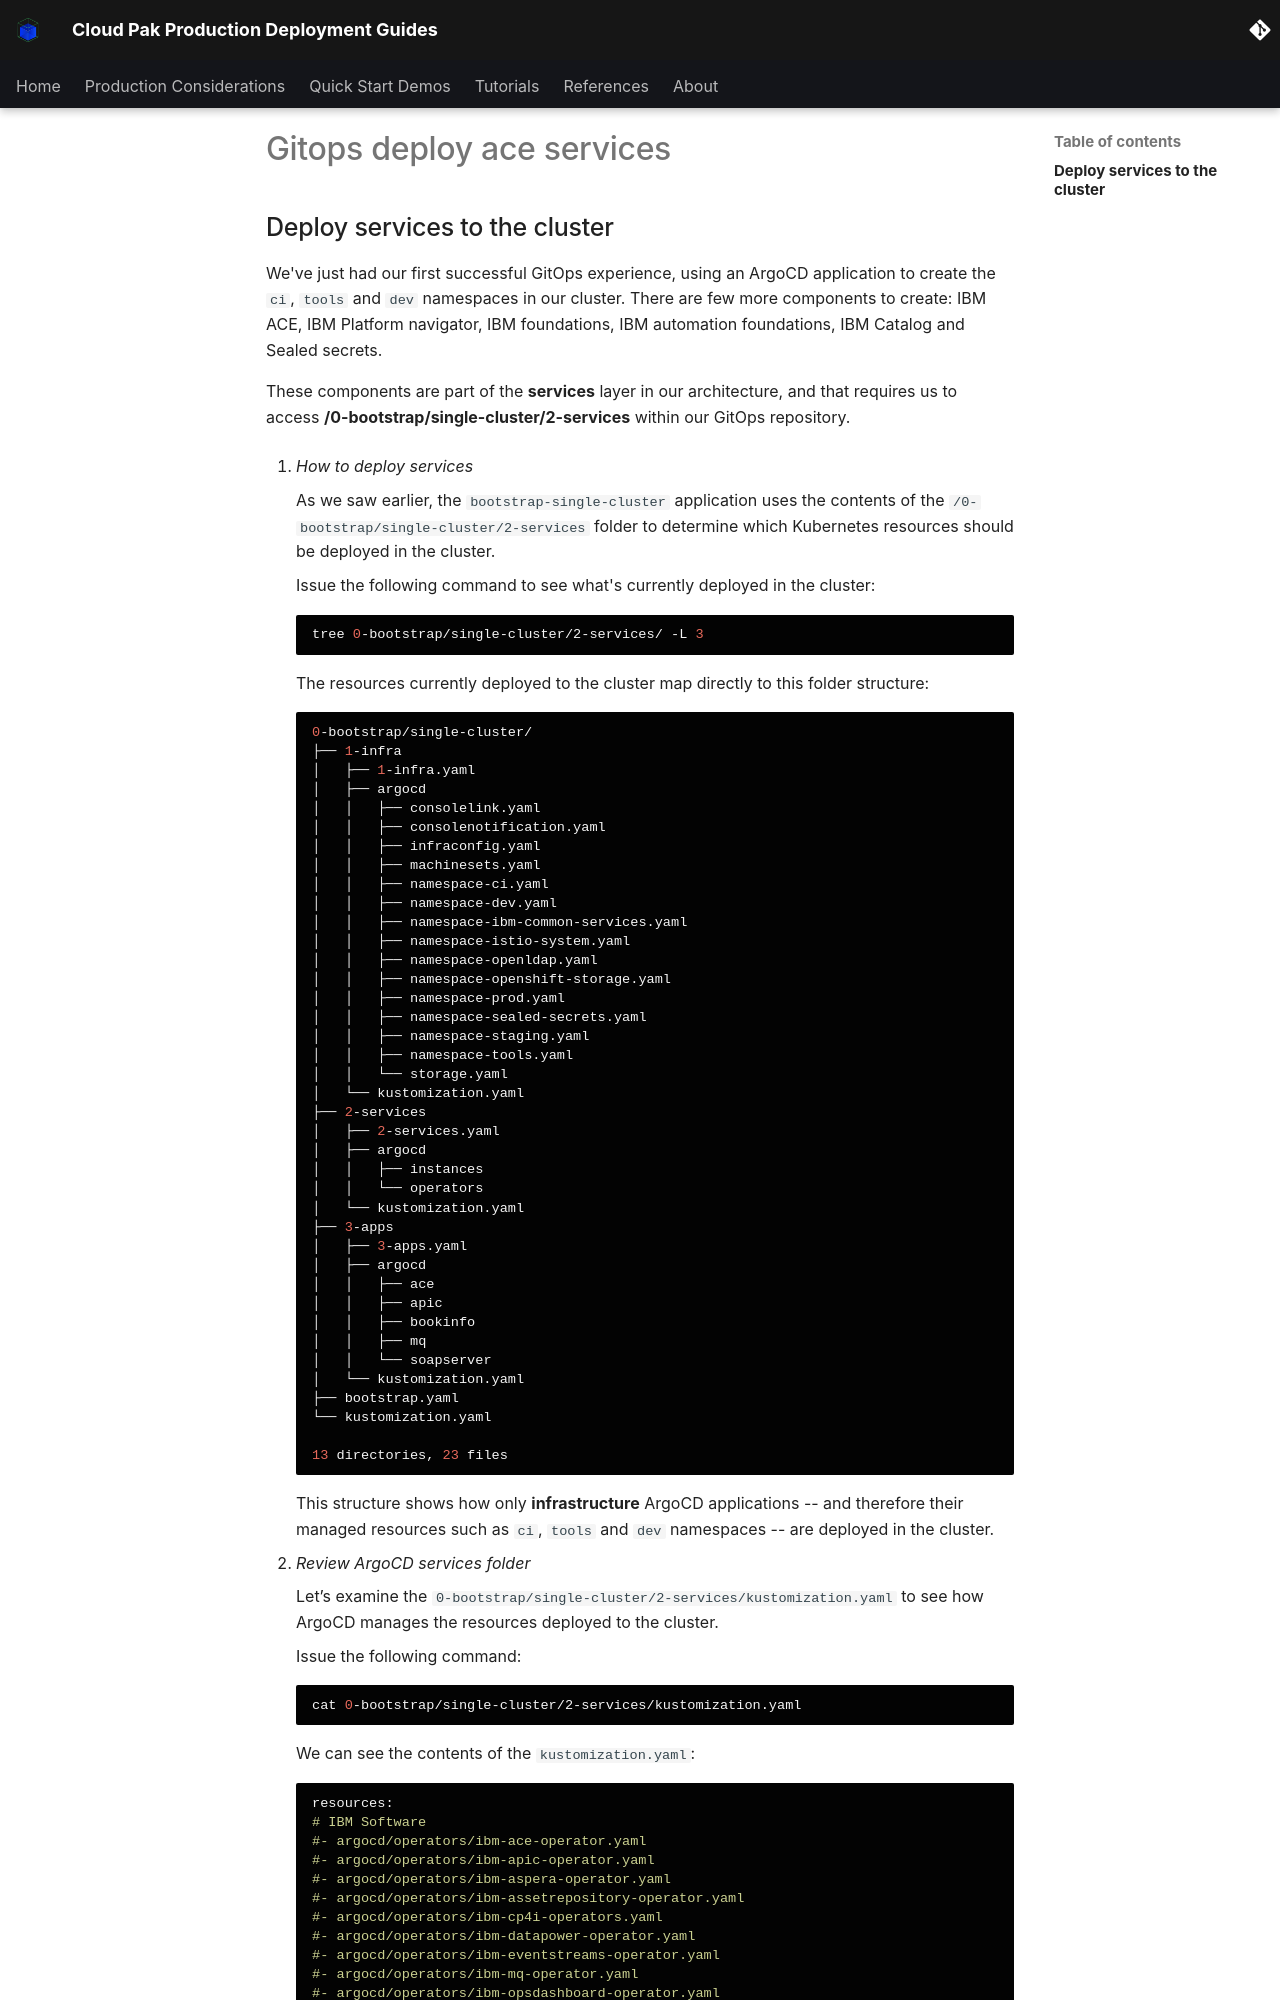

repository: ncolon/production-deployment-guides · page: snippets/gitops-deploy-ace-services/index.html · generator: mkdocs

## Deploy services to the cluster

<!--- cSpell:ignore resynched resyncs configmaps consolenotification subfolders rolebindings rolebinding CICD qube cntk autoplay allowfullscreen storageclass -->

We've just had our first successful GitOps experience, using an ArgoCD
application to create the `ci`, `tools` and `dev` namespaces in our cluster.
There are few more components to create: IBM ACE, IBM Platform navigator,
IBM foundations, IBM automation foundations, IBM Catalog and Sealed secrets.

These components are part of the **services** layer in our architecture, and
that requires us to access **/0-bootstrap/single-cluster/2-services** within our GitOps repository.

  1. *How to deploy services*

      As we saw earlier, the `bootstrap-single-cluster` application uses the contents of the
      `/0-bootstrap/single-cluster/2-services` folder to determine which Kubernetes resources should be deployed
      in the cluster.

      Issue the following command to see what's currently deployed in the cluster:

      ```bash
      tree 0-bootstrap/single-cluster/2-services/ -L 3
      ```

      The resources currently deployed to the cluster map directly to this folder
      structure:

      ```bash
      0-bootstrap/single-cluster/
      ├── 1-infra
      │   ├── 1-infra.yaml
      │   ├── argocd
      │   │   ├── consolelink.yaml
      │   │   ├── consolenotification.yaml
      │   │   ├── infraconfig.yaml
      │   │   ├── machinesets.yaml
      │   │   ├── namespace-ci.yaml
      │   │   ├── namespace-dev.yaml
      │   │   ├── namespace-ibm-common-services.yaml
      │   │   ├── namespace-istio-system.yaml
      │   │   ├── namespace-openldap.yaml
      │   │   ├── namespace-openshift-storage.yaml
      │   │   ├── namespace-prod.yaml
      │   │   ├── namespace-sealed-secrets.yaml
      │   │   ├── namespace-staging.yaml
      │   │   ├── namespace-tools.yaml
      │   │   └── storage.yaml
      │   └── kustomization.yaml
      ├── 2-services
      │   ├── 2-services.yaml
      │   ├── argocd
      │   │   ├── instances
      │   │   └── operators
      │   └── kustomization.yaml
      ├── 3-apps
      │   ├── 3-apps.yaml
      │   ├── argocd
      │   │   ├── ace
      │   │   ├── apic
      │   │   ├── bookinfo
      │   │   ├── mq
      │   │   └── soapserver
      │   └── kustomization.yaml
      ├── bootstrap.yaml
      └── kustomization.yaml

      13 directories, 23 files
      ```

      This structure shows how only **infrastructure** ArgoCD applications -- and
      therefore their managed resources such as `ci`, `tools` and `dev` namespaces
      -- are deployed in the cluster.

  2. *Review ArgoCD services folder*

      Let’s examine the `0-bootstrap/single-cluster/2-services/kustomization.yaml`
      to see how ArgoCD manages the resources deployed to the cluster.

      Issue the following command:

      ```bash
      cat 0-bootstrap/single-cluster/2-services/kustomization.yaml
      ```

      We can see the contents of the `kustomization.yaml`:
